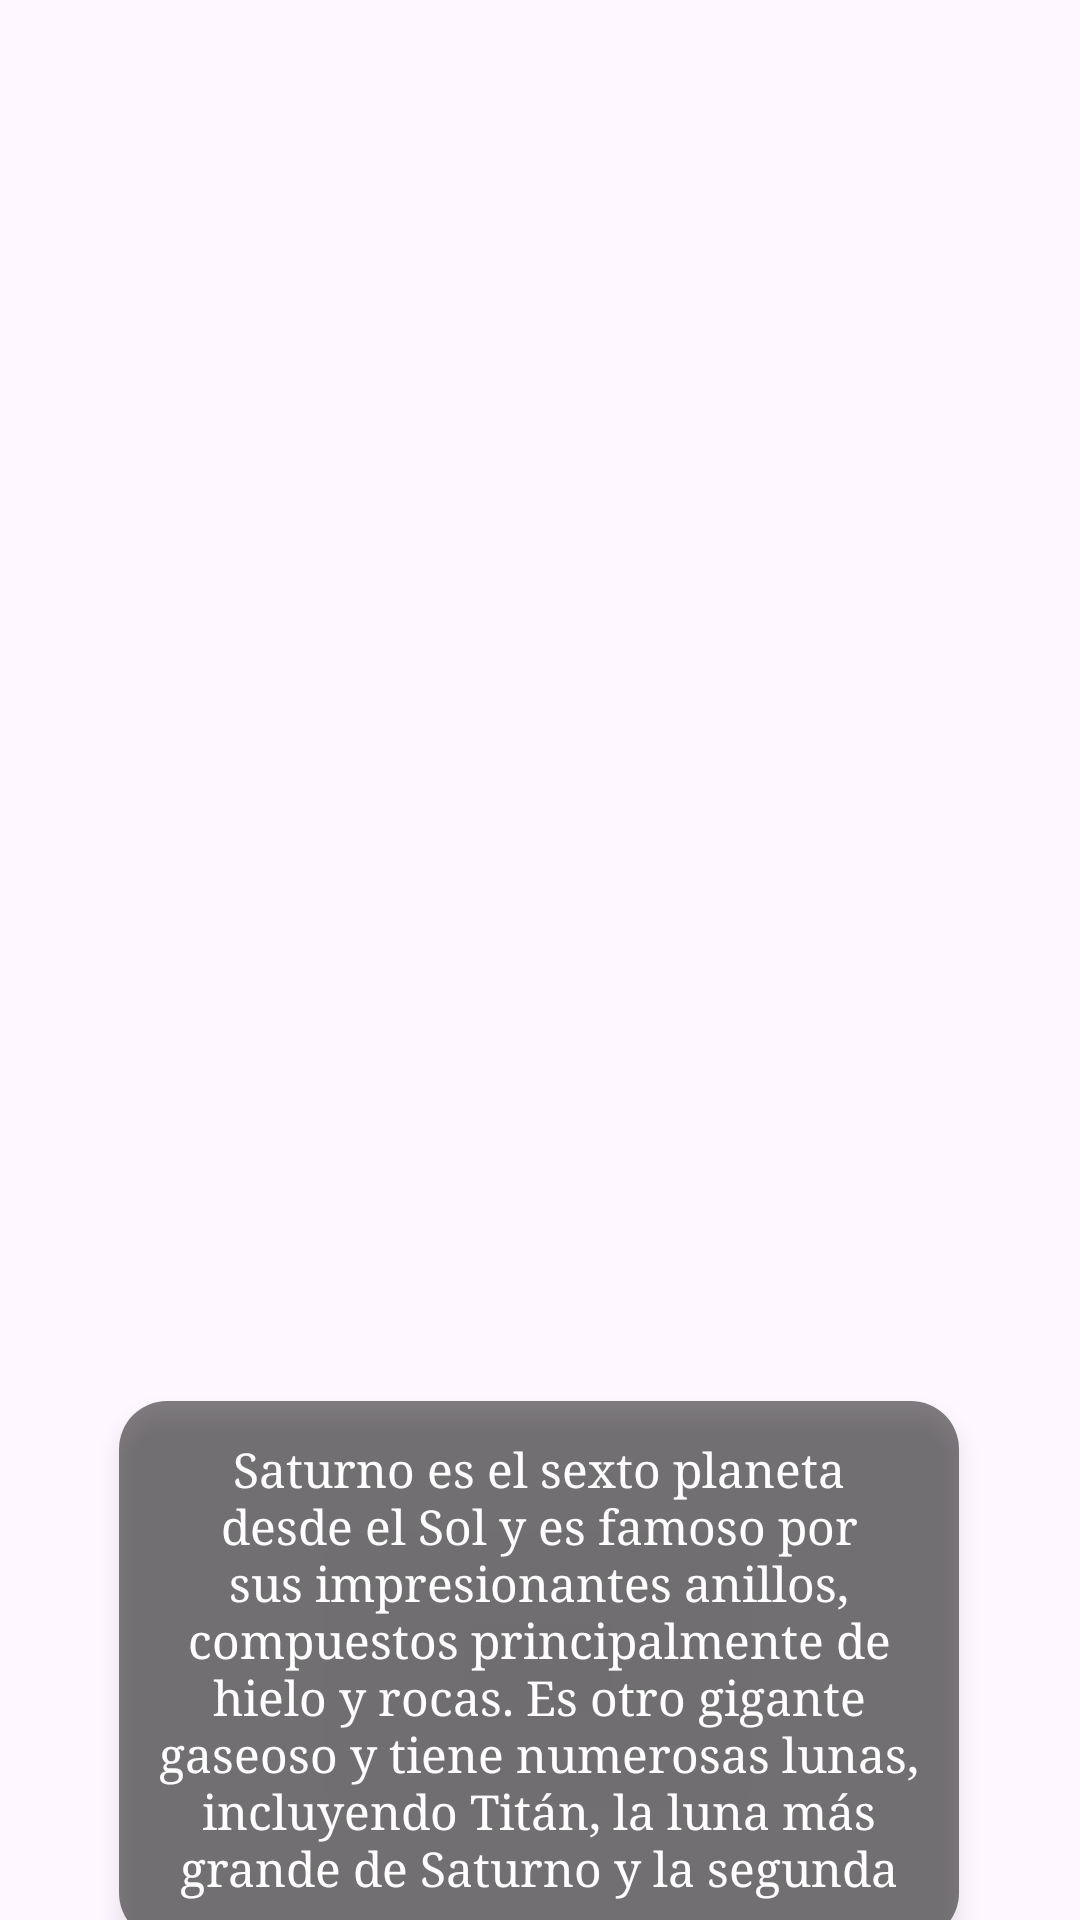

Here is an Android app screen rendered from its layout file. Give the layout XML and the strings, colors and styles it references.
<!-- AndroidManifest.xml: application theme Theme.Sistema_solar -->
<!-- res/layout/activity_saturno.xml -->
<?xml version="1.0" encoding="utf-8"?>
<androidx.constraintlayout.widget.ConstraintLayout xmlns:android="http://schemas.android.com/apk/res/android"
    xmlns:app="http://schemas.android.com/apk/res-auto"
    xmlns:tools="http://schemas.android.com/tools"
    android:layout_width="match_parent"
    android:layout_height="match_parent"
    android:background="@drawable/espacio"
    tools:context=".SaturnoActivity">

    <ImageView
        android:id="@+id/saturnoImageView"
        android:layout_width="331dp"
        android:layout_height="325dp"
        android:src="@drawable/circulo_saturno"
        android:contentDescription="@string/descripcion_saturno"
        app:layout_constraintBottom_toBottomOf="parent"
        app:layout_constraintEnd_toEndOf="parent"
        app:layout_constraintStart_toStartOf="parent"
        app:layout_constraintTop_toTopOf="parent"
        app:layout_constraintVertical_bias="0.324" />

    <TextView
        android:id="@+id/notaSaturno"
        android:layout_width="280dp"
        android:layout_height="180dp"
        android:layout_marginTop="40dp"
        android:background="@drawable/rounded_background"
        android:elevation="4dp"
        android:fontFamily="serif"
        android:gravity="center"
        android:padding="12dp"
        android:text="@string/descripcion_saturno"
        android:textColor="@android:color/white"
        android:textSize="16sp"
        app:layout_constraintEnd_toEndOf="parent"
        app:layout_constraintHorizontal_bias="0.494"
        app:layout_constraintStart_toStartOf="parent"
        app:layout_constraintTop_toBottomOf="@id/saturnoImageView" />

</androidx.constraintlayout.widget.ConstraintLayout>
<!-- resources referenced by this layout -->
<resources>
  <!-- drawable rounded_background (drawable) -->
  <?xml version="1.0" encoding="utf-8"?>
  <shape xmlns:android="http://schemas.android.com/apk/res/android" android:shape="rectangle">
      <corners android:radius="16dp"/>
      <solid android:color="#80000000"/>  
      <padding android:left="8dp" android:top="8dp" android:right="8dp" android:bottom="8dp"/>
  </shape>
  <string name="descripcion_saturno">Saturno es el sexto planeta desde el Sol y es famoso por sus impresionantes anillos, compuestos principalmente de hielo y rocas. Es otro gigante gaseoso y tiene numerosas lunas, incluyendo Titán, la luna más grande de Saturno y la segunda más grande del Sistema Solar.</string>
  <style name="Theme.Sistema_solar" parent="Base.Theme.Sistema_solar" />
  <style name="Base.Theme.Sistema_solar" parent="Theme.Material3.DayNight.NoActionBar">
          
          
      </style>
</resources>
